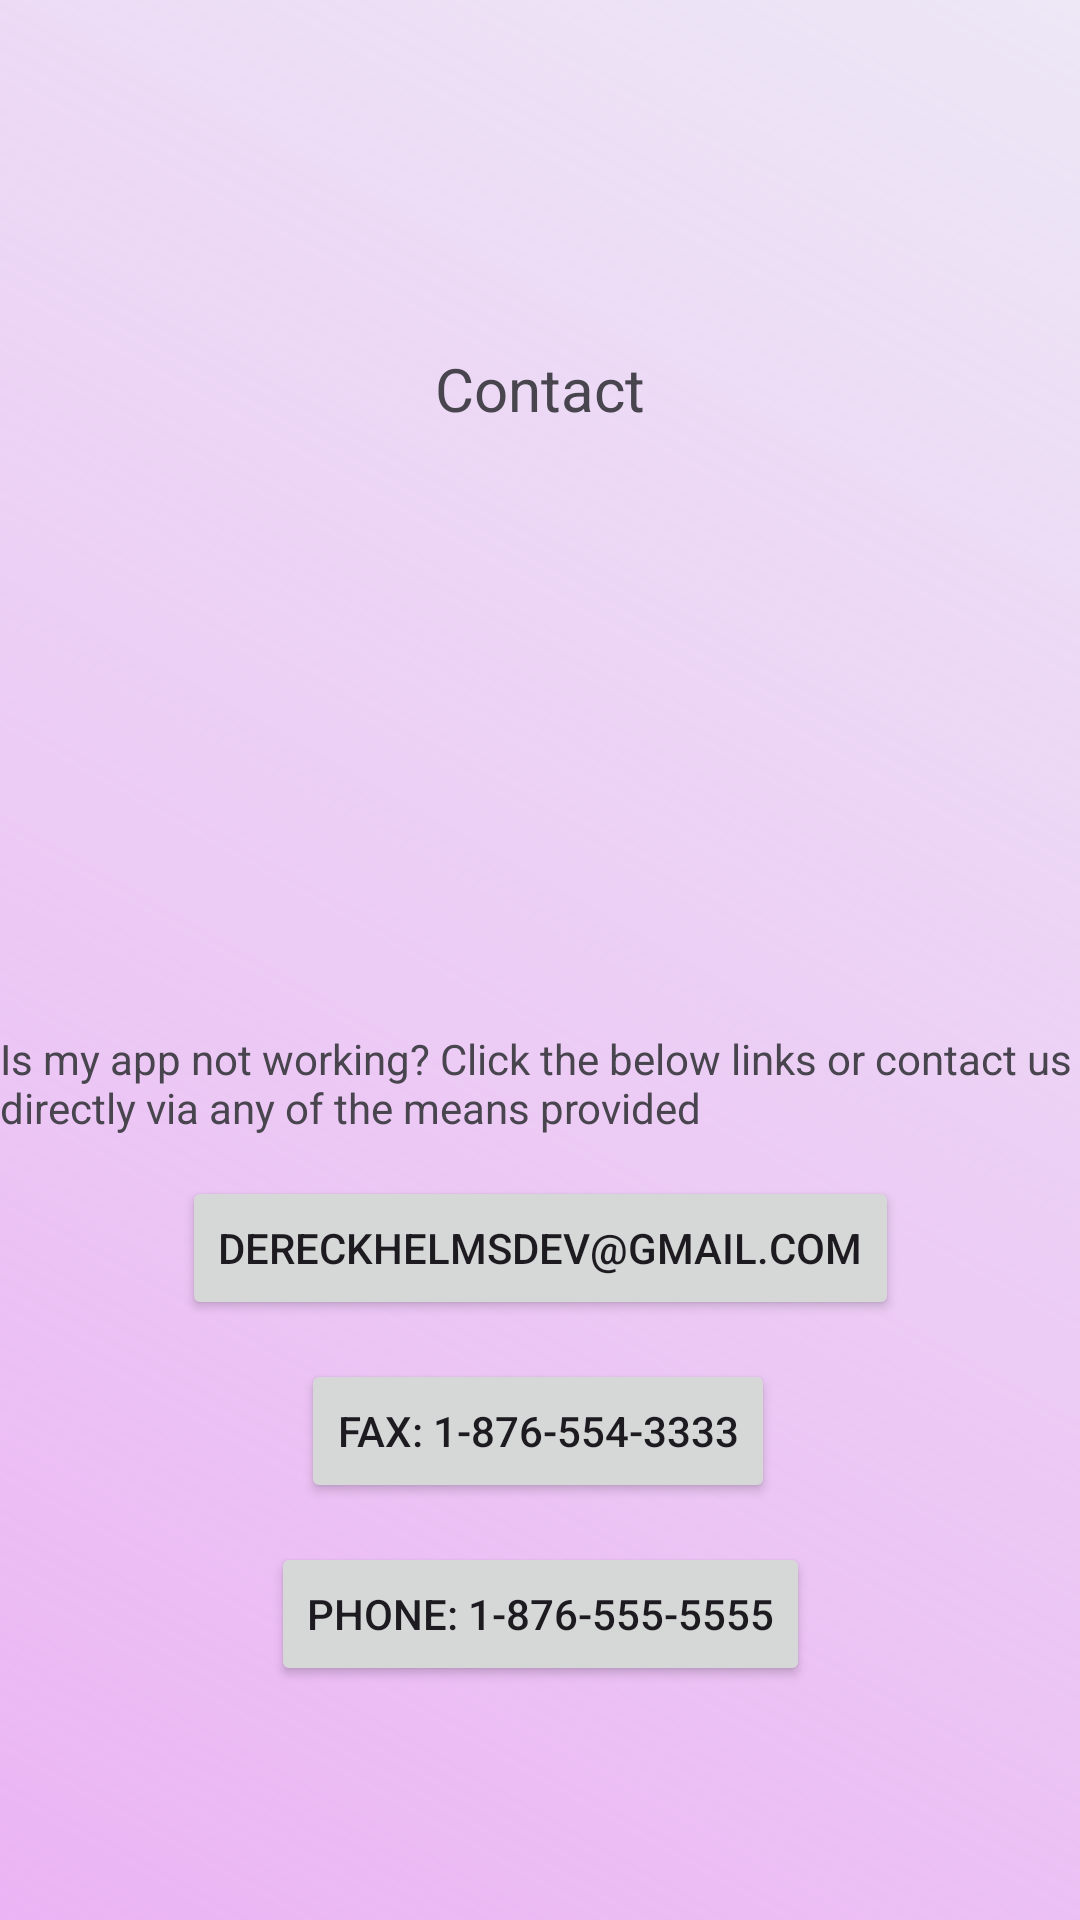

The Android layout XML behind this screen, and the referenced resources:
<!-- AndroidManifest.xml: application theme Theme.Project01 -->
<!-- res/layout/fragment_contact.xml -->
<?xml version="1.0" encoding="utf-8"?>
<androidx.constraintlayout.widget.ConstraintLayout
    xmlns:android="http://schemas.android.com/apk/res/android"
    xmlns:app="http://schemas.android.com/apk/res-auto"
    xmlns:tools="http://schemas.android.com/tools"
    android:layout_width="match_parent"
    android:layout_height="match_parent"
    android:background="@drawable/cool_white_background">

    
    <TextView
        android:layout_width="match_parent"
        android:layout_height="wrap_content"
        android:layout_gravity="center_horizontal"
        android:layout_margin="8dp"
        android:text="@string/Contact"
        android:textAlignment="center"
        android:textSize="20sp"
        app:layout_constraintBottom_toBottomOf="parent"
        app:layout_constraintEnd_toEndOf="parent"
        app:layout_constraintStart_toStartOf="parent"
        app:layout_constraintTop_toTopOf="parent"
        app:layout_constraintVertical_bias="0.181" />

    
    <ImageView
        android:id="@+id/imageView2"
        android:layout_width="122dp"
        android:layout_height="133dp"
        android:src="@drawable/baseline_local_phone_24"
        app:layout_constraintBottom_toBottomOf="parent"
        app:layout_constraintEnd_toEndOf="parent"
        app:layout_constraintHorizontal_bias="0.498"
        app:layout_constraintStart_toStartOf="parent"
        app:layout_constraintTop_toTopOf="parent"
        app:layout_constraintVertical_bias="0.389" />

    
    <TextView
        android:id="@+id/textView"
        android:layout_width="wrap_content"
        android:layout_height="wrap_content"
        android:text="@string/reach_out"
        app:layout_constraintBottom_toBottomOf="parent"
        app:layout_constraintEnd_toEndOf="parent"
        app:layout_constraintHorizontal_bias="0.0"
        app:layout_constraintStart_toStartOf="parent"
        app:layout_constraintTop_toTopOf="parent"
        app:layout_constraintVertical_bias="0.568" />

    
    <Button
        android:id="@+id/buttonView"
        android:layout_width="wrap_content"
        android:layout_height="wrap_content"
        android:text="@string/help_details"
        app:layout_constraintBottom_toBottomOf="parent"
        app:layout_constraintEnd_toEndOf="parent"
        app:layout_constraintStart_toStartOf="parent"
        app:layout_constraintTop_toTopOf="parent"
        app:layout_constraintVertical_bias="0.662" />

    
    <Button
        android:id="@+id/textView2"
        android:layout_width="wrap_content"
        android:layout_height="wrap_content"
        android:text="Phone: 1-876-555-5555"
        app:layout_constraintBottom_toBottomOf="parent"
        app:layout_constraintEnd_toEndOf="parent"
        app:layout_constraintStart_toStartOf="parent"
        app:layout_constraintTop_toTopOf="parent"
        app:layout_constraintVertical_bias="0.868" />

    
    <Button
        android:id="@+id/textView3"
        android:layout_width="wrap_content"
        android:layout_height="wrap_content"
        android:text="Fax: 1-876-554-3333"
        app:layout_constraintBottom_toBottomOf="parent"
        app:layout_constraintEnd_toEndOf="parent"
        app:layout_constraintHorizontal_bias="0.497"
        app:layout_constraintStart_toStartOf="parent"
        app:layout_constraintTop_toTopOf="parent"
        app:layout_constraintVertical_bias="0.765" />

</androidx.constraintlayout.widget.ConstraintLayout>
<!-- resources referenced by this layout -->
<resources>
  <!-- drawable cool_white_background (drawable) -->
  <?xml version="1.0" encoding="utf-8"?>
  <shape xmlns:android="http://schemas.android.com/apk/res/android">
  
      
      <solid android:color="#FFFFFF" />
  
      
      <gradient
          android:type="linear"
          android:startColor="#86D978EA"
          android:endColor="#EDE7F6"
          android:angle="45" />
  
  </shape>
  <string name="Contact">Contact</string>
  <string name="help_details">dereckhelmsdev@gmail.com</string>
  <string name="reach_out">Is my app not working? Click the below links or contact us directly via any of the means provided</string>
  <style name="Theme.Project01" parent="Base.Theme.Project01">
          
          <item name="windowActionBar">false</item>
          <item name="windowNoTitle">true</item>
      </style>
  <style name="Base.Theme.Project01" parent="Theme.Material3.DayNight.NoActionBar">
          
      </style>
</resources>
